Dataset: dataset2 (GitHub, LSDC-FISICC/Magdalena-YOLOv26-TrainingPipeline). Classes: no plant, plant.

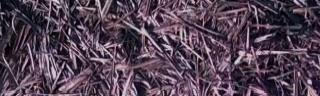
Label: no plant

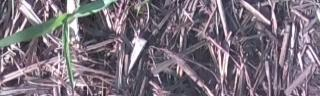
Label: plant

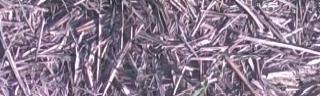
Label: plant

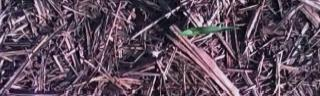
Label: plant

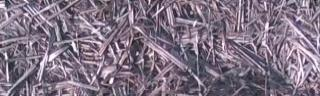
Label: no plant

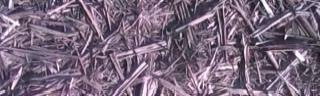
Label: no plant
